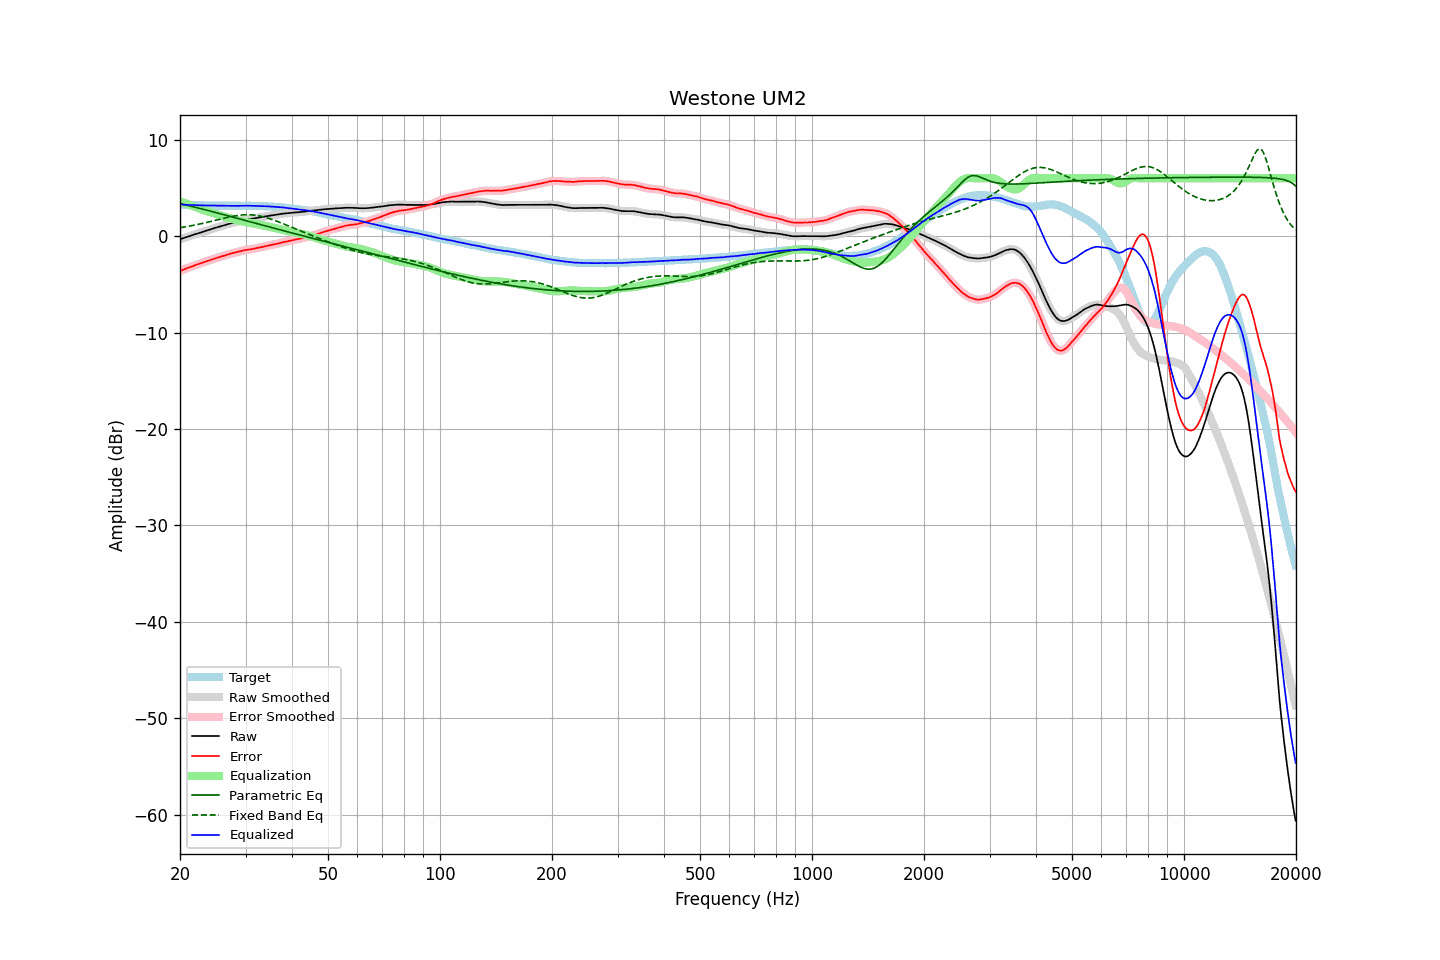

Source data for this figure (header and first rows):
frequency, raw, error, smoothed, error_smoothed, equalization, parametric_eq, fixed_band_eq, equalized_raw, equalized_smoothed, target
20.00, -0.33, -3.63, -0.33, -3.62, 3.62, 3.37, 0.88, 3.29, 3.29, 3.30
20.20, -0.27, -3.55, -0.27, -3.55, 3.55, 3.33, 0.90, 3.28, 3.28, 3.28
20.40, -0.22, -3.48, -0.22, -3.49, 3.49, 3.29, 0.93, 3.27, 3.27, 3.27
20.61, -0.16, -3.43, -0.16, -3.42, 3.42, 3.26, 0.96, 3.26, 3.26, 3.26
20.81, -0.11, -3.35, -0.11, -3.35, 3.36, 3.22, 0.98, 3.25, 3.25, 3.24
21.02, -0.05, -3.28, -0.05, -3.29, 3.29, 3.18, 1.01, 3.24, 3.24, 3.23
21.23, 0.00, -3.22, 0.00, -3.23, 3.23, 3.14, 1.04, 3.23, 3.23, 3.22
21.44, 0.06, -3.17, 0.06, -3.17, 3.17, 3.10, 1.07, 3.23, 3.22, 3.23
21.66, 0.11, -3.11, 0.11, -3.11, 3.10, 3.06, 1.11, 3.21, 3.22, 3.22
21.87, 0.17, -3.04, 0.17, -3.05, 3.04, 3.01, 1.14, 3.22, 3.21, 3.21
22.09, 0.22, -2.98, 0.22, -2.98, 2.98, 2.97, 1.17, 3.21, 3.21, 3.20
22.31, 0.28, -2.92, 0.28, -2.92, 2.92, 2.93, 1.21, 3.21, 3.20, 3.20
22.54, 0.33, -2.86, 0.33, -2.87, 2.87, 2.89, 1.24, 3.19, 3.20, 3.19
22.76, 0.38, -2.82, 0.38, -2.81, 2.81, 2.85, 1.28, 3.19, 3.19, 3.20
22.99, 0.44, -2.75, 0.44, -2.75, 2.75, 2.80, 1.32, 3.19, 3.19, 3.19
23.22, 0.49, -2.69, 0.49, -2.69, 2.69, 2.76, 1.35, 3.18, 3.19, 3.18
23.45, 0.55, -2.63, 0.55, -2.63, 2.64, 2.72, 1.39, 3.19, 3.18, 3.18
23.69, 0.60, -2.58, 0.60, -2.58, 2.58, 2.67, 1.43, 3.18, 3.18, 3.18
23.92, 0.65, -2.53, 0.65, -2.53, 2.53, 2.63, 1.47, 3.18, 3.18, 3.18
24.16, 0.70, -2.48, 0.70, -2.48, 2.47, 2.59, 1.51, 3.17, 3.18, 3.18
24.40, 0.76, -2.43, 0.76, -2.43, 2.42, 2.54, 1.55, 3.18, 3.18, 3.19
24.65, 0.81, -2.38, 0.81, -2.37, 2.37, 2.50, 1.59, 3.18, 3.18, 3.19
24.89, 0.86, -2.31, 0.86, -2.31, 2.31, 2.45, 1.64, 3.17, 3.18, 3.17
25.14, 0.91, -2.25, 0.91, -2.26, 2.26, 2.41, 1.68, 3.17, 3.17, 3.16
25.39, 0.96, -2.20, 0.96, -2.20, 2.21, 2.37, 1.72, 3.17, 3.17, 3.16
25.65, 1.00, -2.15, 1.00, -2.15, 2.16, 2.32, 1.76, 3.15, 3.16, 3.15
25.91, 1.05, -2.10, 1.05, -2.10, 2.10, 2.28, 1.80, 3.15, 3.15, 3.15
26.16, 1.10, -2.06, 1.10, -2.05, 2.05, 2.23, 1.84, 3.15, 3.15, 3.16
26.43, 1.15, -2.00, 1.15, -2.00, 2.00, 2.19, 1.88, 3.15, 3.15, 3.15
26.69, 1.20, -1.95, 1.20, -1.95, 1.95, 2.14, 1.92, 3.15, 3.15, 3.15
26.96, 1.25, -1.90, 1.25, -1.89, 1.90, 2.10, 1.96, 3.15, 3.15, 3.15
27.23, 1.30, -1.84, 1.30, -1.84, 1.85, 2.05, 2.00, 3.15, 3.15, 3.14
27.50, 1.34, -1.80, 1.34, -1.80, 1.80, 2.01, 2.03, 3.14, 3.14, 3.14
27.77, 1.38, -1.76, 1.38, -1.76, 1.76, 1.96, 2.06, 3.14, 3.14, 3.14
28.05, 1.43, -1.71, 1.43, -1.72, 1.71, 1.92, 2.09, 3.14, 3.14, 3.14
28.33, 1.47, -1.67, 1.47, -1.67, 1.67, 1.87, 2.12, 3.14, 3.14, 3.14
28.62, 1.51, -1.63, 1.51, -1.63, 1.63, 1.83, 2.14, 3.14, 3.14, 3.14
28.90, 1.56, -1.59, 1.56, -1.59, 1.59, 1.78, 2.17, 3.15, 3.14, 3.15
29.19, 1.60, -1.55, 1.60, -1.55, 1.55, 1.74, 2.18, 3.15, 3.15, 3.15
29.48, 1.64, -1.51, 1.64, -1.51, 1.51, 1.69, 2.20, 3.15, 3.15, 3.15
29.78, 1.68, -1.47, 1.68, -1.47, 1.48, 1.65, 2.21, 3.16, 3.16, 3.14
30.08, 1.72, -1.44, 1.71, -1.44, 1.45, 1.60, 2.22, 3.17, 3.16, 3.16
30.38, 1.74, -1.41, 1.74, -1.41, 1.42, 1.56, 2.22, 3.16, 3.16, 3.15
30.68, 1.76, -1.39, 1.76, -1.39, 1.39, 1.51, 2.22, 3.15, 3.15, 3.15
30.99, 1.78, -1.37, 1.78, -1.36, 1.36, 1.47, 2.21, 3.14, 3.14, 3.15
31.30, 1.81, -1.34, 1.81, -1.34, 1.33, 1.42, 2.20, 3.14, 3.14, 3.15
31.61, 1.84, -1.30, 1.84, -1.31, 1.30, 1.38, 2.18, 3.14, 3.14, 3.14
31.93, 1.86, -1.27, 1.86, -1.27, 1.27, 1.33, 2.16, 3.13, 3.13, 3.13
32.24, 1.89, -1.24, 1.89, -1.24, 1.24, 1.29, 2.14, 3.13, 3.13, 3.13
32.57, 1.92, -1.20, 1.92, -1.20, 1.20, 1.24, 2.11, 3.12, 3.12, 3.12
32.89, 1.95, -1.17, 1.95, -1.17, 1.17, 1.20, 2.07, 3.12, 3.12, 3.12
33.22, 1.98, -1.13, 1.98, -1.13, 1.13, 1.15, 2.04, 3.11, 3.11, 3.11
33.55, 2.01, -1.10, 2.01, -1.10, 1.09, 1.11, 2.00, 3.11, 3.10, 3.11
33.89, 2.04, -1.06, 2.04, -1.06, 1.06, 1.06, 1.95, 3.10, 3.10, 3.10
34.23, 2.07, -1.02, 2.07, -1.02, 1.02, 1.02, 1.90, 3.09, 3.09, 3.09
34.57, 2.10, -0.98, 2.10, -0.98, 0.99, 0.97, 1.85, 3.09, 3.08, 3.08
34.92, 2.12, -0.95, 2.12, -0.95, 0.95, 0.93, 1.80, 3.07, 3.07, 3.07
35.27, 2.15, -0.93, 2.15, -0.92, 0.91, 0.88, 1.74, 3.06, 3.06, 3.08
35.62, 2.17, -0.87, 2.17, -0.88, 0.88, 0.84, 1.69, 3.05, 3.05, 3.04
35.97, 2.20, -0.84, 2.20, -0.84, 0.84, 0.80, 1.62, 3.04, 3.04, 3.04
... 635 more rows
